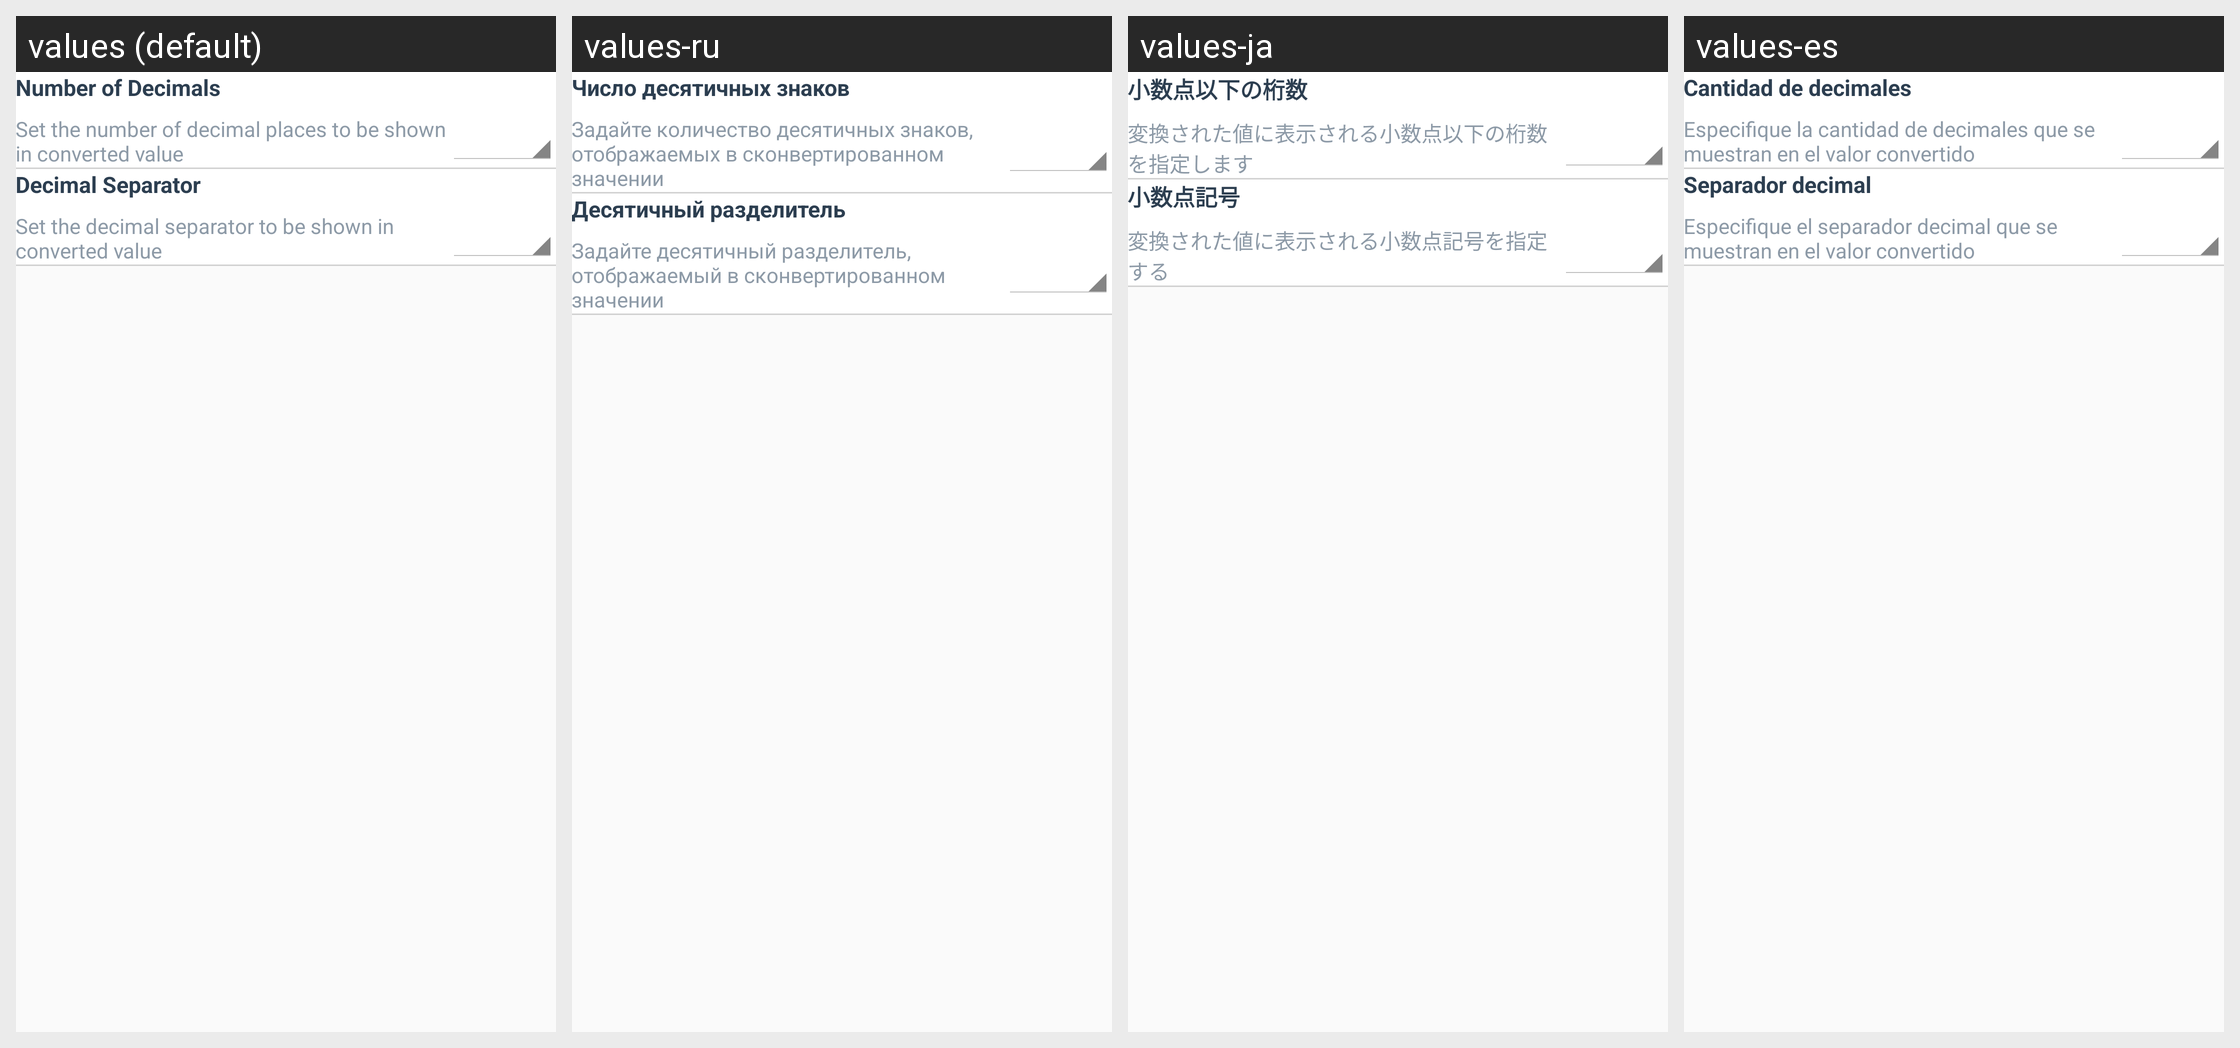

The Android screen above is rendered under several locales of the same app. Produce the string resources it draws, with the default and per-locale values.
Android screen res/layout/settings_fragment.xml rendered under 4 locales, left to right: values (default), values-ru, values-ja, values-es. Device: Nexus 5 (rendered at 1080×1920; each locale shown at half size, 540×960, under a caption strip naming it); theme AppTheme.
Other locales in the repository, not shown: values-de, values-fr, values-it, values-ko, values-pt, values-zh-rCN, values-zh-rTW.
Strings drawn on this screen, with the default value and each locale's value (text and hints the layout hard-codes, and strings that could not be matched under every locale, appear in the picture but are not listed):

prefs_title_number_decimals
  values: Number of Decimals
  values-ru: Число десятичных знаков
  values-ja: 小数点以下の桁数
  values-es: Cantidad de decimales

prefs_summary_number_decimals
  values: Set the number of decimal places to be shown in converted value
  values-ru: Задайте количество десятичных знаков, отображаемых в сконвертированном значении
  values-ja: 変換された値に表示される小数点以下の桁数を指定します
  values-es: Especifique la cantidad de decimales que se muestran en el valor convertido

prefs_title_decimal_separator
  values: Decimal Separator
  values-ru: Десятичный разделитель
  values-ja: 小数点記号
  values-es: Separador decimal

prefs_summary_decimal_separator
  values: Set the decimal separator to be shown in converted value
  values-ru: Задайте десятичный разделитель, отображаемый в сконвертированном значении
  values-ja: 変換された値に表示される小数点記号を指定する
  values-es: Especifique el separador decimal que se muestran en el valor convertido
